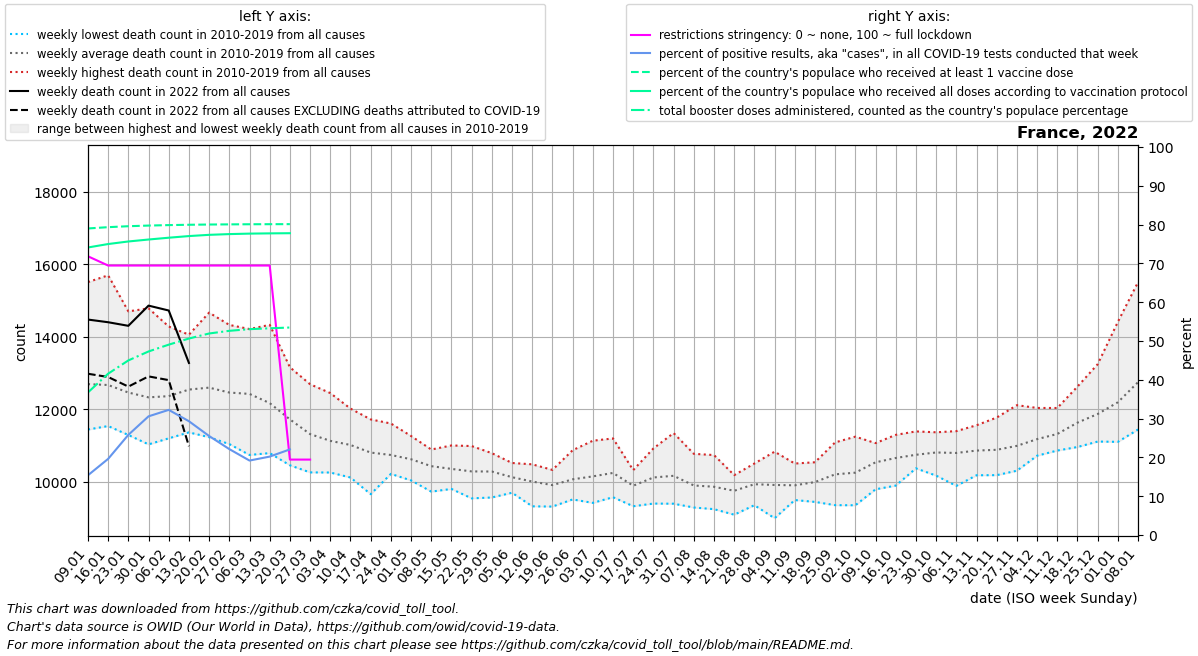

Values plotted in this chart, from the file beside it:
date, location, time_unit, time, deaths_2010_all_ages, deaths_2011_all_ages, deaths_2012_all_ages, deaths_2013_all_ages, deaths_2014_all_ages, deaths_2015_all_ages, deaths_2016_all_ages, deaths_2017_all_ages, deaths_2018_all_ages, deaths_2019_all_ages, deaths_2020_all_ages, deaths_2021_all_ages, deaths_2022_all_ages, new_deaths, new_cases_smoothed, new_tests_smoothed, positive_test_percent, stringency_index, people_vaccinated, people_fully_vaccinated
2022-01-09, France, weekly, 1, 11761, 12437, 11771, 12273, 11437, 12804, 11944, 15509, 14154, 12814, 12737, 14675, 14474, 1497, 1470550, 9509920, 15.4, 71.82, 53259718, 49957825
2022-01-16, France, weekly, 2, 11841, 11834, 11532, 12055, 11584, 13142, 12032, 15696, 13590, 13355, 13200, 14637, 14400, 1513, 2022403, 10351576, 19.63, 69.44, 53484219, 50553848
2022-01-23, France, weekly, 3, 11516, 11285, 11799, 12511, 11422, 12803, 12141, 14700, 13157, 13249, 12598, 15147, 14301, 1679, 2328693, 9028167, 25.81, 69.44, 53649392, 50998992
2022-01-30, France, weekly, 4, 11394, 11288, 11409, 12778, 11026, 12617, 11824, 14783, 12464, 13666, 12331, 14783, 14859, 1955, 2490419, 8157405, 30.58, 69.44, 53762401, 51337579
2022-02-06, France, weekly, 5, 11343, 11534, 11629, 12529, 11193, 13281, 11734, 14282, 12132, 13927, 12541, 14436, 14724, 1923, 2024701, 6269519, 32.25, 69.44, 53843191, 51651833
2022-02-13, France, weekly, 6, 11431, 11541, 12696, 12430, 11357, 13963, 11827, 13405, 12697, 14056, 12407, 14156, 13275, 2300, 1231561, 4170861, 29.32, 69.44, 53901894, 51937211
2022-02-20, France, weekly, 7, 11758, 11225, 13357, 12802, 11672, 14666, 11615, 12610, 12645, 13584, 12261, 14130, , 1791, 727564, 2836409, 25.52, 69.44, 53942976, 52151933
2022-02-27, France, weekly, 8, 11523, 11034, 13459, 12729, 11366, 14326, 11522, 11980, 13136, 13501, 11835, 13318, , 1540, 493850, 2218338, 22.14, 69.44, 53970282, 52280671
2022-03-06, France, weekly, 9, 10793, 10734, 13380, 13171, 11512, 13592, 12033, 11712, 14212, 13062, 12042, 12962, , 1140, 373791, 1947340, 19.19, 69.44, 53990129, 52363209
2022-03-13, France, weekly, 10, 11182, 10785, 12576, 12875, 11127, 12930, 11920, 11482, 14327, 12459, 12139, 12797, , 832.0, 409975, 2026087, 20.21, 69.44, 54001984, 52406495
2022-03-20, France, weekly, 11, 11137, 10448, 12126, 12148, 11123, 12264, 12055, 11013, 13156, 11696, 12554, 12964, , 826.0, 546929, 1307526, 22.06, 19.44, 54010649, 52434657
2022-03-27, France, weekly, 12, 10252, 10368, 11226, 11529, 11000, 11901, 11867, 10722, 12687, 11548, 13939, 12776, , 285.0, 188707, , , 19.44, , 
2022-04-03, France, weekly, 13, 10249, 10274, 11003, 11141, 10358, 11684, 11978, 10795, 12443, 11312, 16188, 13240, , , , , , , , 
2022-04-10, France, weekly, 14, 10351, 10111, 10796, 11137, 10799, 11130, 11614, 10674, 12014, 11469, 18805, 12997, , , , , , , , 
2022-04-17, France, weekly, 15, 10380, 9650, 10715, 11148, 10236, 11239, 11231, 10664, 11716, 11018, 17563, 13085, , , , , , , , 
2022-04-24, France, weekly, 16, 10211, 10361, 10768, 10600, 10253, 10884, 10694, 10675, 11603, 11283, 15396, 13219, , , , , , , , 
2022-05-01, France, weekly, 17, 10073, 10030, 10703, 10380, 10375, 10790, 10725, 11027, 10788, 11257, 12821, 12744, , , , , , , , 
2022-05-08, France, weekly, 18, 9721, 10142, 10303, 10121, 10068, 10593, 10831, 10881, 10696, 10884, 11260, 12502, , , , , , , , 
2022-05-15, France, weekly, 19, 9795, 9857, 10462, 9925, 10250, 10480, 10697, 10691, 10332, 10996, 11030, 11500, , , , , , , , 
2022-05-22, France, weekly, 20, 10428, 9535, 9910, 10123, 10132, 10110, 10542, 10635, 10399, 10980, 10755, 11237, , , , , , , , 
2022-05-29, France, weekly, 21, 10227, 9559, 10195, 9920, 10205, 10026, 10461, 10604, 10781, 10783, 11116, 11055, , , , , , , , 
2022-06-05, France, weekly, 22, 10267, 9690, 9985, 10183, 9742, 10137, 10043, 10145, 10512, 10491, 10434, 10816, , , , , , , , 
2022-06-12, France, weekly, 23, 9576, 9348, 9315, 10475, 10247, 10416, 10291, 9851, 10138, 10342, 10392, 10670, , , , , , , , 
2022-06-19, France, weekly, 24, 9308, 9671, 9648, 9848, 10061, 10172, 9904, 10091, 9978, 10321, 10360, 10855, , , , , , , , 
2022-06-26, France, weekly, 25, 10016, 9505, 9823, 9809, 9626, 9862, 10404, 10864, 10203, 10494, 10427, 9856, , , , , , , , 
2022-07-03, France, weekly, 26, 10328, 10004, 10169, 9410, 9574, 10160, 10073, 9677, 10894, 11127, 11111, 10134, , , , , , , , 
2022-07-10, France, weekly, 27, 9867, 9656, 9567, 9837, 9712, 11190, 10440, 10584, 10777, 10742, 10020, 10488, , , , , , , , 
2022-07-17, France, weekly, 28, 9402, 9433, 9317, 10126, 9466, 10315, 10156, 10109, 10255, 10258, 10316, 10326, , , , , , , , 
2022-07-24, France, weekly, 29, 9391, 9405, 9747, 10042, 10306, 10181, 10914, 10289, 10509, 10330, 10129, 11495, , , , , , , , 
2022-07-31, France, weekly, 30, 9387, 9521, 10337, 10242, 9907, 9911, 9838, 10172, 10923, 11339, 10542, 10669, , , , , , , , 
2022-08-07, France, weekly, 31, 9282, 9940, 9537, 9586, 9784, 9698, 9807, 10405, 10765, 10108, 10866, 10543, , , , , , , , 
2022-08-14, France, weekly, 32, 9365, 9265, 9631, 9237, 9759, 10478, 9820, 9918, 10731, 10346, 10748, 11578, , , , , , , , 
2022-08-21, France, weekly, 33, 9551, 9536, 9831, 9329, 9084, 9935, 10176, 10083, 9930, 9991, 11767, 11216, , , , , , , , 
2022-08-28, France, weekly, 34, 9494, 9346, 9653, 9444, 9834, 9851, 10497, 10394, 10388, 10350, 10490, 10923, , , , , , , , 
2022-09-04, France, weekly, 35, 9512, 9373, 8986, 9523, 10242, 10094, 10053, 10300, 10140, 10824, 10503, 11465, , , , , , , , 
2022-09-11, France, weekly, 36, 9608, 9488, 9628, 9717, 10119, 9829, 10195, 9776, 10497, 10095, 10623, 11727, , , , , , , , 
2022-09-18, France, weekly, 37, 9662, 9509, 9628, 9437, 9828, 10157, 10192, 10368, 10532, 10532, 11199, 10944, , , , , , , , 
2022-09-25, France, weekly, 38, 9910, 9347, 9700, 9823, 10130, 10320, 10259, 11081, 10520, 10893, 11781, 10907, , , , , , , , 
2022-10-02, France, weekly, 39, 10250, 9344, 9910, 10254, 9544, 10408, 10498, 11239, 10453, 10544, 10868, 11307, , , , , , , , 
2022-10-09, France, weekly, 40, 10464, 9785, 10516, 10061, 10107, 10758, 10669, 10974, 11061, 10910, 11856, 11398, , , , , , , , 
2022-10-16, France, weekly, 41, 10089, 10100, 10339, 9887, 10343, 11100, 11289, 11099, 11134, 11117, 11841, 12057, , , , , , , , 
2022-10-23, France, weekly, 42, 10406, 10480, 10500, 10578, 10364, 10906, 11384, 10839, 10780, 11148, 12167, 11958, , , , , , , , 
2022-10-30, France, weekly, 43, 10611, 10715, 10320, 10427, 10163, 11293, 11360, 10946, 10999, 11188, 13689, 12234, , , , , , , , 
2022-11-06, France, weekly, 44, 10506, 10366, 10720, 9879, 10551, 11121, 11158, 11003, 11194, 11392, 14613, 11667, , , , , , , , 
2022-11-13, France, weekly, 45, 10182, 10190, 10916, 10173, 10643, 10762, 11332, 11314, 11484, 11554, 15609, 12103, , , , , , , , 
2022-11-20, France, weekly, 46, 10209, 10423, 10730, 10176, 10711, 10395, 11689, 11411, 11249, 11767, 15467, 12234, , , , , , , , 
2022-11-27, France, weekly, 47, 10299, 10431, 10476, 10553, 10978, 10489, 11426, 11631, 11459, 12109, 14993, 12820, , , , , , , , 
2022-12-04, France, weekly, 48, 10745, 10715, 10719, 11062, 10713, 10952, 11402, 11771, 11595, 12032, 14697, 13481, , , , , , , , 
2022-12-11, France, weekly, 49, 10868, 10856, 11081, 10974, 10996, 11125, 11935, 12031, 11324, 11944, 14533, 13951, , , , , , , , 
2022-12-18, France, weekly, 50, 11170, 10953, 11539, 11184, 11605, 11185, 12273, 12623, 11501, 12228, 14504, 13851, , , , , , , , 
2022-12-25, France, weekly, 51, 11593, 11266, 11409, 11104, 11751, 11207, 13241, 12704, 12021, 12353, 14106, 14512, , , , , , , , 
2023-01-01, France, weekly, 52, 12180, 11625, 11715, 11536, 11744, 11096, 14411, 13483, 11954, 12149, 13801, 14617, , , , , , , , 
2023-01-08, France, weekly, 1, 12437, 11771, 12273, 11437, 12804, 11520, 15509, 14154, 12814, 12737, 14365, 14474, , , , , , , , 
